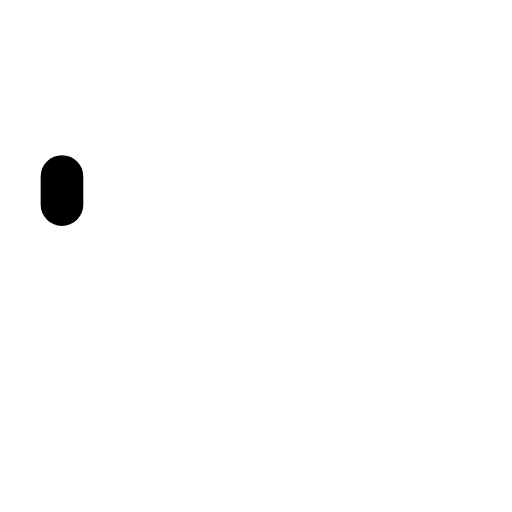
t = 0.00 s
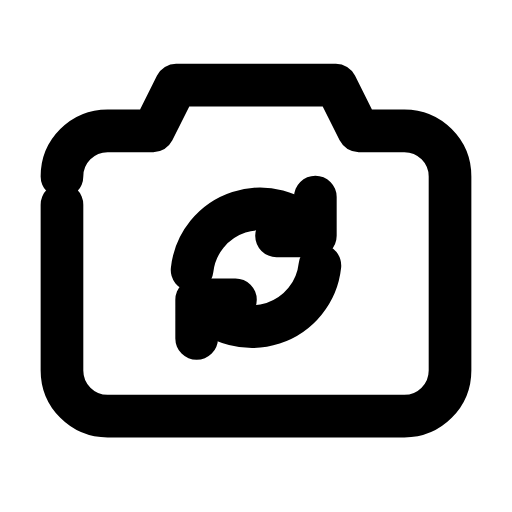
t = 0.24 s
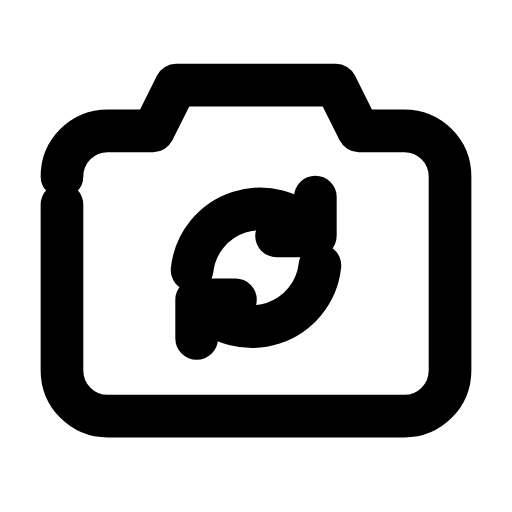
t = 0.47 s
t = 0.68 s: frame unchanged from t = 0.47 s, image omitted
t = 0.93 s: frame unchanged from t = 0.47 s, image omitted
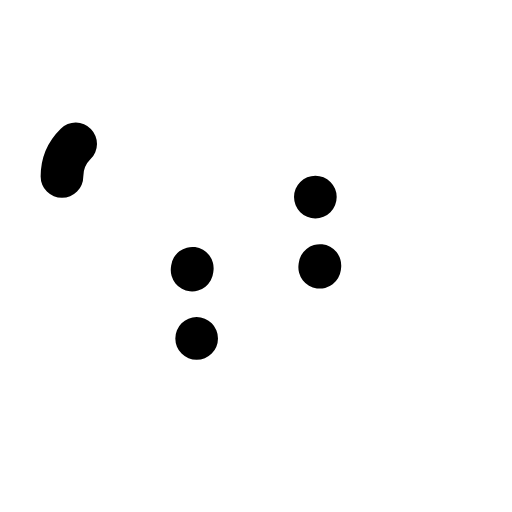
t = 1.17 s

The animated SVG that drew these frames (rendered in a browser with its animation timeline set to each time). Animation: 3 SMIL elements (animate=3); one cycle of 1.40 s, repeats indefinitely.

<svg xmlns="http://www.w3.org/2000/svg" width="24" height="24" viewBox="0 0 24 24" fill="none"><g transform="translate(-0.84 -0.823) scale(1.07)"><path stroke="currentColor" stroke-width="1.869" stroke-linecap="round" stroke-linejoin="round" fill="none" d="M3.5 8.5A2 2 0 0 1 5.5 6.5L7.5 6.5L8.5 4.5L15.5 4.5L16.5 6.5L18.5 6.5A2 2 0 0 1 20.5 8.5L20.5 17A2 2 0 0 1 18.5 19L5.5 19A2 2 0 0 1 3.5 17Z" pathLength="1" stroke-dasharray="1"><animate attributeName="stroke-dashoffset" values="1;1;0;0;0;0;1;1;1" keyTimes="0;0;0.189;0.45;0.6;0.774;0.9;0.9;1" dur="1.4s" repeatCount="indefinite" calcMode="spline" keySplines="0.16 1 0.3 1;0.16 1 0.3 1;0.16 1 0.3 1;0.16 1 0.3 1;0.16 1 0.3 1;0.16 1 0.3 1;0.16 1 0.3 1;0.16 1 0.3 1"/></path><path stroke="currentColor" stroke-width="1.869" stroke-linecap="round" stroke-linejoin="round" fill="none" d="M9.2 12.6A3 3 0 0 1 14.4 10.9M14.8 12.4A3 3 0 0 1 9.6 14.1" pathLength="1" stroke-dasharray="1"><animate attributeName="stroke-dashoffset" values="1;1;0;0;0;0;1;1;1" keyTimes="0;0.0315;0.2205;0.45;0.6;0.753;0.879;0.9;1" dur="1.4s" repeatCount="indefinite" calcMode="spline" keySplines="0.16 1 0.3 1;0.16 1 0.3 1;0.16 1 0.3 1;0.16 1 0.3 1;0.16 1 0.3 1;0.16 1 0.3 1;0.16 1 0.3 1;0.16 1 0.3 1"/></path><path stroke="currentColor" stroke-width="1.869" stroke-linecap="round" stroke-linejoin="round" fill="none" d="M14.6 9.4L14.6 11.1L12.9 11.1M9.4 15.6L9.4 13.9L11.1 13.9" pathLength="1" stroke-dasharray="1"><animate attributeName="stroke-dashoffset" values="1;1;0;0;0;0;1;1;1" keyTimes="0;0.063;0.252;0.45;0.6;0.732;0.858;0.9;1" dur="1.4s" repeatCount="indefinite" calcMode="spline" keySplines="0.16 1 0.3 1;0.16 1 0.3 1;0.16 1 0.3 1;0.16 1 0.3 1;0.16 1 0.3 1;0.16 1 0.3 1;0.16 1 0.3 1;0.16 1 0.3 1"/></path></g></svg>
